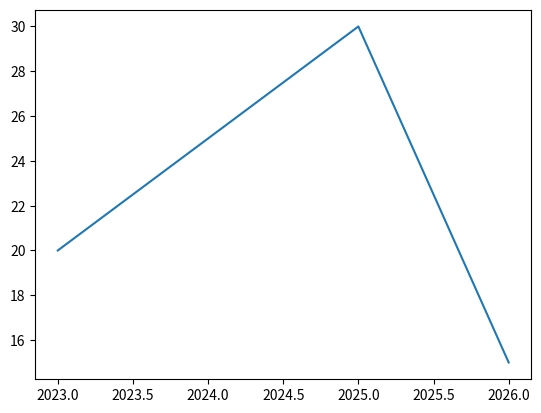

The matplotlib source for this figure:
#import matplotlib
#print(matplotlib.__version__)
import matplotlib.pyplot as plt  #pyplot provides a user-frienly interface for plotting
'''
x = [2023,2024,2025,2026]
y = [20,25,30,15]

#plt.plot(y) # points for y axis
plt.plot(x,y)
plt.show()
'''
import numpy as np # same but faster than normal list
x = np.array([2023,2024,2025,2026])
y = np.array([20,25,30,15])

plt.plot(x,y)
plt.show()
